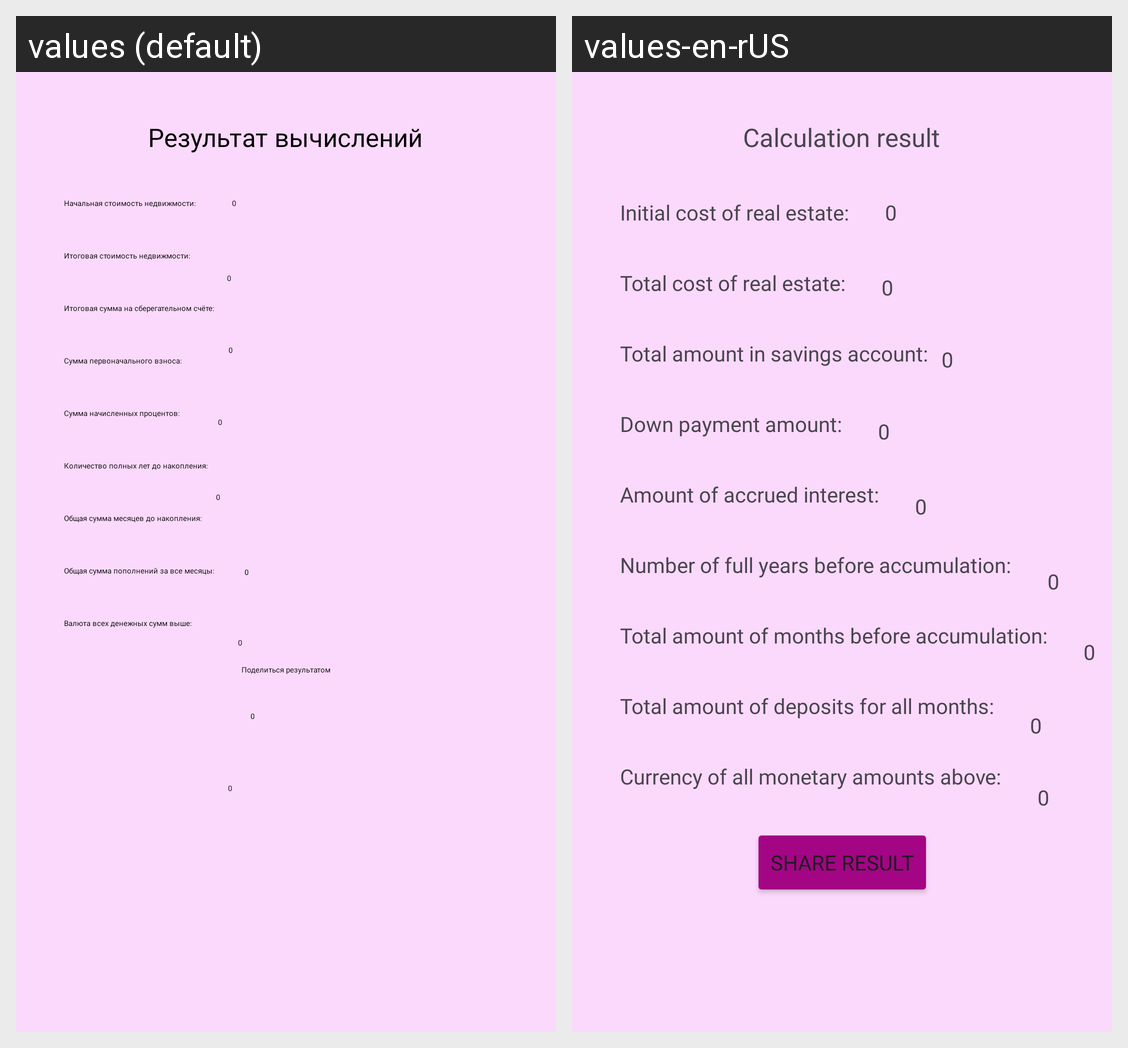

Translations of the strings shown on this Android screen, per locale in the grid:
Android screen res/layout/activity_3.xml rendered under 2 locales, left to right: values (default), values-en-rUS. Device: Nexus 5 (rendered at 1080×1920; each locale shown at half size, 540×960, under a caption strip naming it); theme Theme.SavingsCalculator.
Strings drawn on this screen, with the default value and each locale's value (text and hints the layout hard-codes, and strings that could not be matched under every locale, appear in the picture but are not listed):

results
  values: Результат вычислений
  values-en-rUS: Calculation result

start_price
  values: Начальная стоимость недвижмости:
  values-en-rUS: Initial cost of real estate:

Finish_price
  values: Итоговая стоимость недвижмости:
  values-en-rUS: Total cost of real estate:

total_amount
  values: Итоговая сумма на сберегательном счёте:
  values-en-rUS: Total amount in savings account:

first_payment
  values: Сумма первоначального взноса:
  values-en-rUS: Down payment amount:

sum_of_percents
  values: Сумма начисленных процентов:
  values-en-rUS: Amount of accrued interest:

replenishment_1
  values: Количество полных лет до накопления:
  values-en-rUS: Number of full years before accumulation:

replenishment_2
  values: Общая сумма месяцев до накопления:
  values-en-rUS: Total amount of months before accumulation:

replenishment_3
  values: Общая сумма пополнений за все месяцы:
  values-en-rUS: Total amount of deposits for all months:

spinner
  values: Валюта всех денежных сумм выше:
  values-en-rUS: Currency of all monetary amounts above:

share_button
  values: Поделиться результатом
  values-en-rUS: Share result
